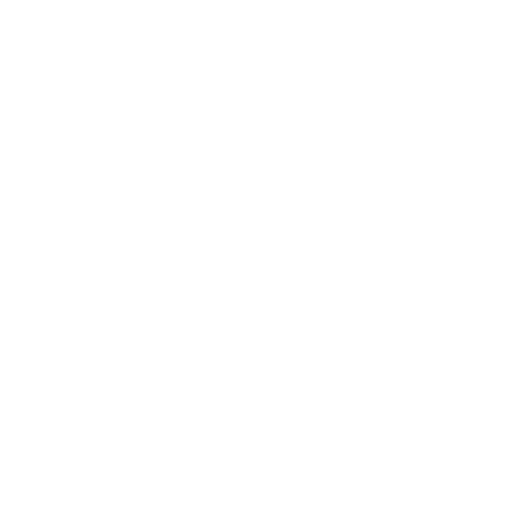
t = 0.00 s
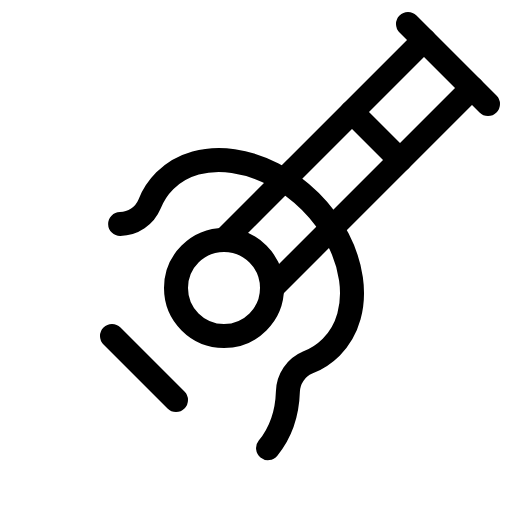
t = 0.38 s
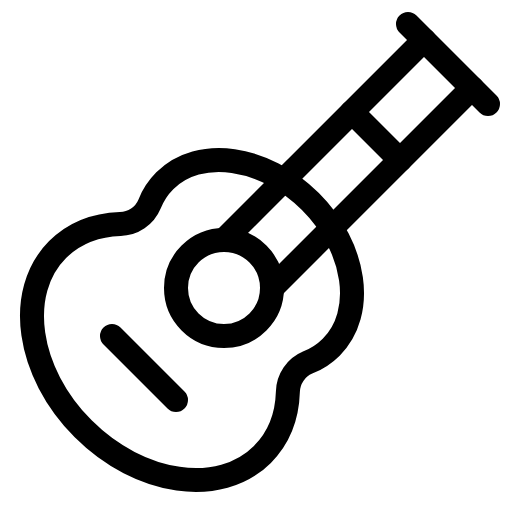
t = 1.13 s
t = 1.50 s: frame unchanged from t = 1.13 s, image omitted
t = 1.88 s: frame unchanged from t = 1.13 s, image omitted
t = 2.63 s: frame unchanged from t = 1.13 s, image omitted

The animated SVG that drew these frames (rendered in a browser with its animation timeline set to each time). Animation: 1 CSS @keyframes rule; one cycle of 3.00 s, repeats indefinitely.

<svg xmlns="http://www.w3.org/2000/svg" viewBox="0 0 256 256">
  <style>
    .draw-line {
      stroke-dasharray: 2000;
      stroke-dashoffset: 0;
    }
    svg:hover .draw-line {
      animation: phosphor-draw-in 3s ease-in-out infinite alternate;
    }
    @keyframes phosphor-draw-in {
      0%   { stroke-dashoffset: 2000; }
      50%  { stroke-dashoffset: 0; }
      100% { stroke-dashoffset: 0; }
    }
  </style><rect width="256" height="256" fill="none"/><line x1="204" y1="12" x2="244" y2="52" fill="none" stroke="currentColor" stroke-linecap="round" stroke-linejoin="round" stroke-width="12" class="draw-line"/><line x1="176" y1="56" x2="200" y2="80" fill="none" stroke="currentColor" stroke-linecap="round" stroke-linejoin="round" stroke-width="12" class="draw-line"/><path d="M60.07,112a16.23,16.23,0,0,0,14.72-10A34.21,34.21,0,0,1,82.4,90.4c17.23-17.23,49.82-12.57,72.8,10.4s27.63,55.57,10.4,72.8a34.21,34.21,0,0,1-11.66,7.61,16.23,16.23,0,0,0-10,14.72C143.56,208,139.39,219,131.2,227.2,110,248.4,69.88,242.67,41.6,214.4S7.6,146,28.8,124.8C37,116.61,48,112.44,60.07,112Z" fill="none" stroke="currentColor" stroke-linecap="round" stroke-linejoin="round" stroke-width="12" class="draw-line"/><line x1="56" y1="168" x2="88" y2="200" fill="none" stroke="currentColor" stroke-linecap="round" stroke-linejoin="round" stroke-width="12" class="draw-line"/><circle cx="112" cy="144" r="24" fill="none" stroke="currentColor" stroke-linecap="round" stroke-linejoin="round" stroke-width="12" class="draw-line"/><line x1="112" y1="120" x2="212" y2="20" fill="none" stroke="currentColor" stroke-linecap="round" stroke-linejoin="round" stroke-width="12" class="draw-line"/><line x1="136" y1="144" x2="236" y2="44" fill="none" stroke="currentColor" stroke-linecap="round" stroke-linejoin="round" stroke-width="12" class="draw-line"/></svg>
